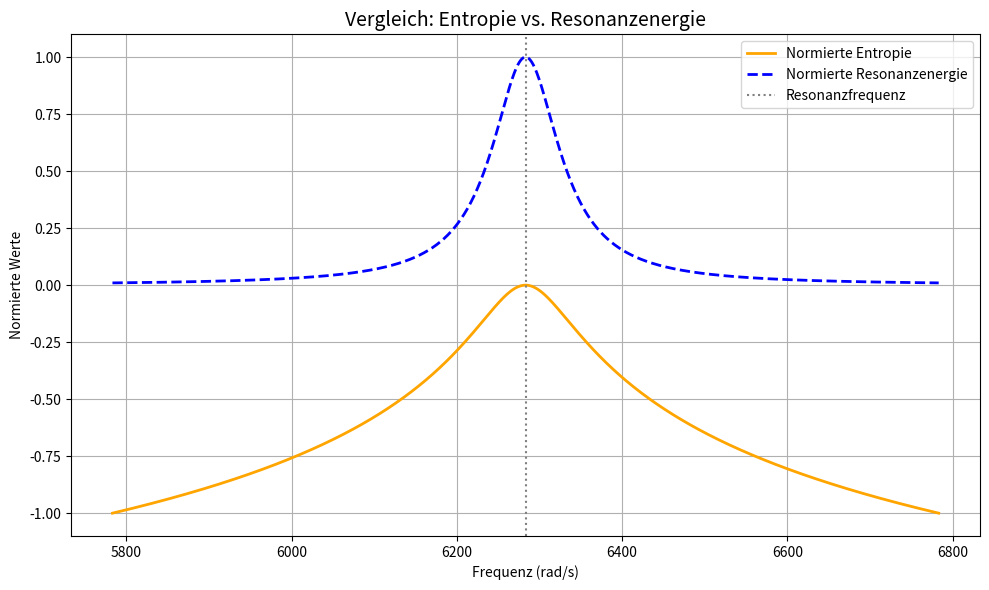

Write the Python code that produced this figure.
import numpy as np
import matplotlib.pyplot as plt
#© Dominic Schu, 2025 – Alle Rechte vorbehalten.
# Konstanten
k_B = 1.380649e-23  # Boltzmann-Konstante (J/K)
omega_0 = 2 * np.pi * 1e3  # Resonanzfrequenz (rad/s)
gamma = 50  # Dämpfungskonstante
T = 300  # Temperatur in Kelvin
A = 1  # Normierte Amplitude

# Frequenzspektrum
omega = np.linspace(omega_0 - 500, omega_0 + 500, 1000)

# Entropie-Berechnung (normiert)
entropy = k_B * np.log(1 / (1 + ((omega - omega_0) / gamma)**2))
entropy_norm = entropy / np.max(np.abs(entropy))  # Normiert für Vergleich

# Resonanzenergie (Lorentz-Kurve)
E_resonance = A / (1 + ((omega - omega_0) / gamma)**2)
E_resonance_norm = E_resonance / np.max(E_resonance)  # Normiert

# Plot
plt.figure(figsize=(10, 6))
plt.plot(omega, entropy_norm, label="Normierte Entropie", color='orange', linewidth=2)
plt.plot(omega, E_resonance_norm, label="Normierte Resonanzenergie", color='blue', linestyle='--', linewidth=2)

# Markierung der Resonanzfrequenz
plt.axvline(omega_0, color='gray', linestyle=':', label="Resonanzfrequenz")

plt.title("Vergleich: Entropie vs. Resonanzenergie", fontsize=14)
plt.xlabel("Frequenz (rad/s)")
plt.ylabel("Normierte Werte")
plt.legend()
plt.grid(True)
plt.tight_layout()
plt.show()
